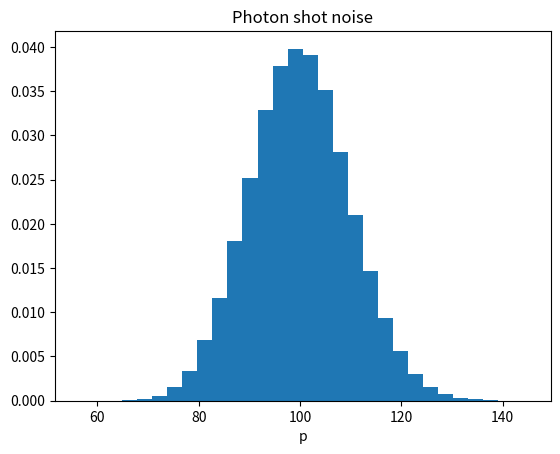

Write the Python code that produced this figure.
import numpy as np 
import matplotlib.pyplot as plt

lam=100
samples=np.random.poisson(lam,100000)

print("Mean: ",np.mean(samples))
print("Variance: ",np.var(samples))
print("Mean: ",lam)
print("var: ",lam)

plt.hist(samples,bins=30,density=True)
plt.xlabel("Detected photons")
plt.xlabel("p")
plt.title("Photon shot noise")
plt.show()
